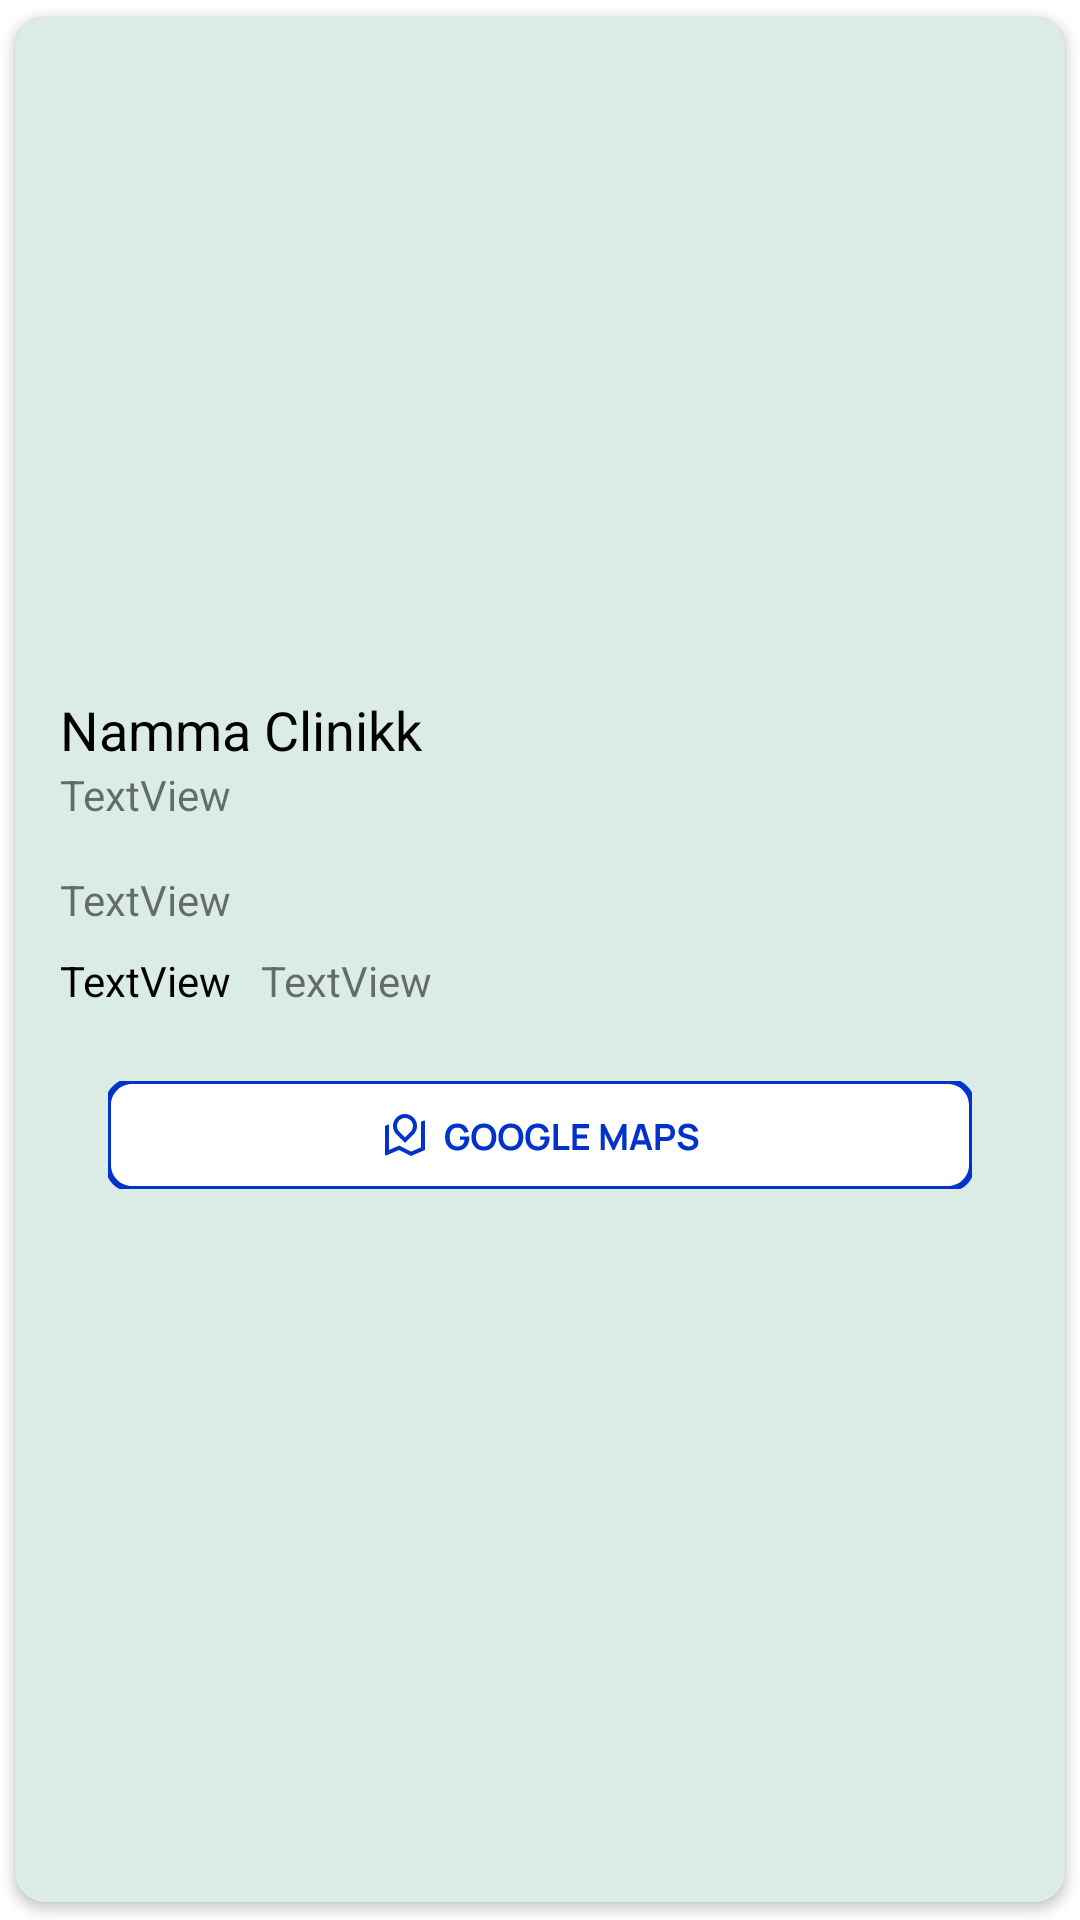

Produce the Android XML layout that renders to this screen, including the resource entries it uses.
<!-- AndroidManifest.xml: application theme Theme.NammaClinikks -->
<!-- res/layout/child_searched_clinic.xml -->
<?xml version="1.0" encoding="utf-8"?>
<androidx.cardview.widget.CardView xmlns:android="http://schemas.android.com/apk/res/android"
    xmlns:app="http://schemas.android.com/apk/res-auto"
    xmlns:tools="http://schemas.android.com/tools"
    android:layout_width="match_parent"
    android:layout_height="wrap_content"
    app:cardBackgroundColor="@color/cardview_background"
    app:cardCornerRadius="10dp"
    app:cardUseCompatPadding="true">

    <androidx.constraintlayout.widget.ConstraintLayout
        android:layout_width="match_parent"
        android:layout_height="wrap_content"
        android:padding="15dp">

        <androidx.viewpager.widget.ViewPager
            android:id="@+id/iVClinic"
            android:layout_width="match_parent"
            android:layout_height="200dp"
            android:scaleType="centerCrop"
            android:src="@drawable/ic_icon_doctor"
            app:layout_constraintEnd_toEndOf="parent"
            app:layout_constraintStart_toStartOf="parent"
            app:layout_constraintTop_toTopOf="parent" />

        <TextView
            android:id="@+id/tvClinicName"
            android:layout_width="wrap_content"
            android:layout_height="wrap_content"
            android:layout_marginTop="10dp"
            android:text="Namma Clinikk"
            android:textSize="18sp"
            android:textColor="@color/black"
            app:layout_constraintEnd_toEndOf="parent"
            app:layout_constraintHorizontal_bias="0.0"
            app:layout_constraintStart_toStartOf="parent"
            app:layout_constraintTop_toBottomOf="@+id/iVClinic" />

        <TextView
            android:id="@+id/tvDistance"
            android:layout_width="wrap_content"
            android:layout_height="wrap_content"
            android:text="TextView"
            app:layout_constraintEnd_toEndOf="parent"
            app:layout_constraintHorizontal_bias="0.0"
            app:layout_constraintStart_toStartOf="parent"
            app:layout_constraintTop_toBottomOf="@+id/tvClinicName" />

        <TextView
            android:id="@+id/tvAddress"
            android:layout_width="wrap_content"
            android:layout_height="wrap_content"
            android:layout_marginTop="16dp"
            android:text="TextView"
            app:layout_constraintEnd_toEndOf="parent"
            app:layout_constraintHorizontal_bias="0.0"
            app:layout_constraintStart_toStartOf="parent"
            app:layout_constraintTop_toBottomOf="@+id/tvDistance" />

        <TextView
            android:id="@+id/tvOpenDays"
            android:layout_width="wrap_content"
            android:layout_height="wrap_content"
            android:layout_marginTop="8dp"
            android:text="TextView"
            android:textColor="@color/black"
            app:layout_constraintStart_toStartOf="parent"
            app:layout_constraintTop_toBottomOf="@+id/tvAddress" />

        <TextView
            android:id="@+id/tvOpenTiming"
            android:layout_width="wrap_content"
            android:layout_height="wrap_content"
            android:text="TextView"
            android:layout_marginStart="10dp"
            app:layout_constraintBottom_toBottomOf="@+id/tvOpenDays"
            app:layout_constraintStart_toEndOf="@+id/tvOpenDays"
            app:layout_constraintTop_toTopOf="@+id/tvOpenDays" />

        <ImageView
            android:id="@+id/btGoToMap"
            android:layout_width="wrap_content"
            android:layout_height="wrap_content"
            android:layout_marginTop="24dp"
            android:layout_marginBottom="16dp"
            app:layout_constraintBottom_toBottomOf="parent"
            app:layout_constraintEnd_toEndOf="parent"
            app:layout_constraintStart_toStartOf="parent"
            app:layout_constraintTop_toBottomOf="@+id/tvOpenDays"
            app:srcCompat="@drawable/ic_map_button" />
    </androidx.constraintlayout.widget.ConstraintLayout>

</androidx.cardview.widget.CardView>
<!-- resources referenced by this layout -->
<resources>
  <color name="black">#FF000000</color>
  <color name="cardview_background">#DBECE5</color>
  <!-- drawable ic_icon_doctor: vector/xml drawable (drawable, 7068 chars, omitted) -->
  <!-- drawable ic_map_button: vector/xml drawable (drawable, 8957 chars, omitted) -->
  <style name="Theme.NammaClinikks" parent="Theme.MaterialComponents.DayNight.NoActionBar">
          
          <item name="colorPrimary">@color/purple_500</item>
          <item name="colorPrimaryVariant">@color/purple_700</item>
          <item name="colorOnPrimary">@color/white</item>
          
          <item name="colorSecondary">@color/teal_200</item>
          <item name="colorSecondaryVariant">@color/teal_700</item>
          <item name="colorOnSecondary">@color/black</item>
          
          <item name="android:statusBarColor" tools:targetApi="l">?attr/colorPrimaryVariant</item>
          
      </style>
  <color name="purple_500">#FF6200EE</color>
  <color name="purple_700">#FF3700B3</color>
  <color name="white">#FFFFFFFF</color>
  <color name="teal_200">#FF03DAC5</color>
  <color name="teal_700">#FF018786</color>
</resources>
